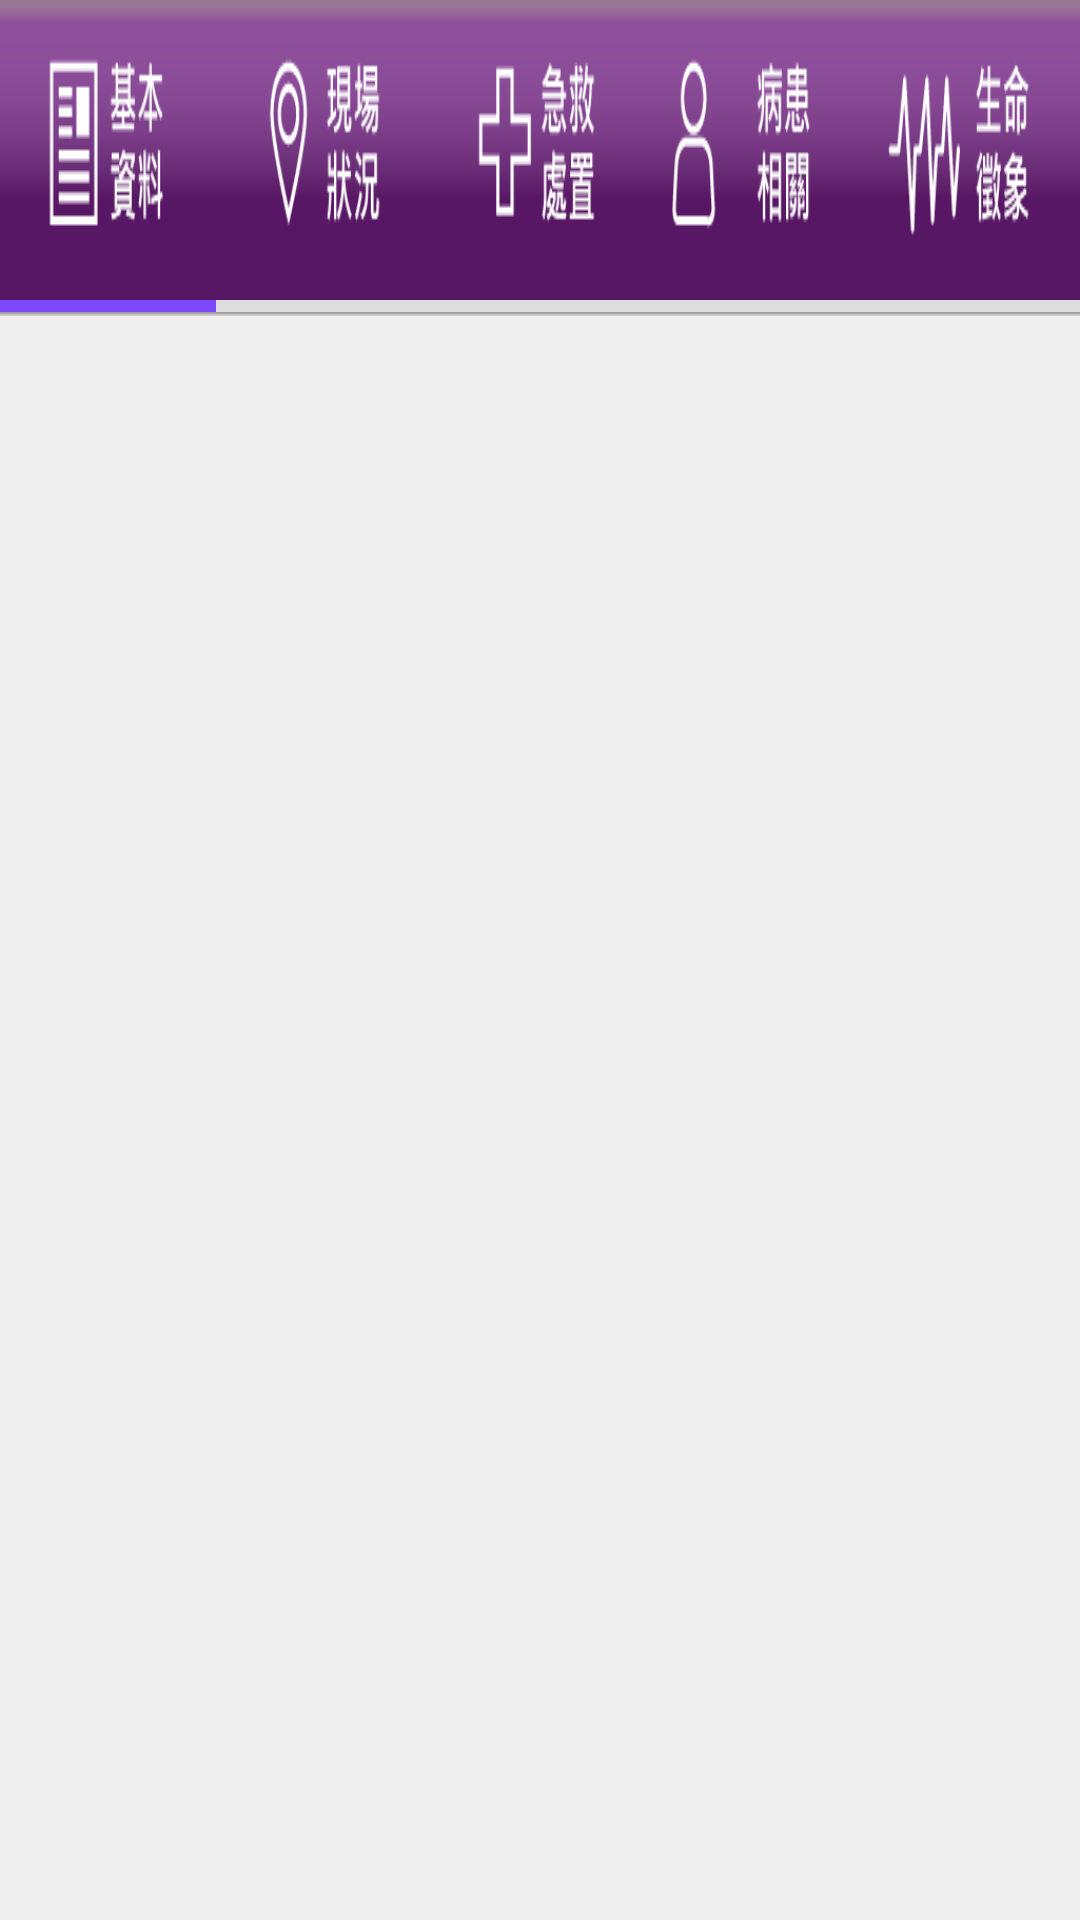

Produce the Android XML layout that renders to this screen, including the resource entries it uses.
<!-- AndroidManifest.xml: application theme AppTheme -->
<!-- res/layout/activity_main.xml -->
<?xml version="1.0" encoding="utf-8"?>
<android.support.v4.widget.DrawerLayout xmlns:android="http://schemas.android.com/apk/res/android"
    xmlns:tools="http://schemas.android.com/tools"
    android:id="@+id/dl_Drawer"
    android:layout_width="match_parent"
    android:layout_height="match_parent"
    tools:context=".MainActivity" >

    <LinearLayout
        android:layout_width="fill_parent"
        android:layout_height="fill_parent"
        android:focusable="true"
        android:focusableInTouchMode="true"
        android:background="#EFEFEF"
        android:orientation="vertical" >

        <TableRow
            android:id="@+id/linearLayout1"
            android:layout_width="fill_parent"
            android:layout_height="wrap_content" >

            <ImageView
                android:layout_width="0dp"
                android:layout_height="wrap_content"
                android:layout_weight="1"
                android:id="@+id/text1"
                android:src="@drawable/main_tab1"
                android:scaleType="fitXY" />

            <ImageView
                android:layout_width="0dp"
                android:layout_height="wrap_content"
                android:layout_weight="1"
                android:id="@+id/text2"
                android:src="@drawable/main_tab2"
                android:scaleType="fitXY" />

            <ImageView
                android:layout_width="0dp"
                android:layout_height="wrap_content"
                android:layout_weight="1"
                android:id="@+id/text3"
                android:src="@drawable/main_tab3"
                android:scaleType="fitXY" />

            <ImageView
                android:layout_width="0dp"
                android:layout_height="wrap_content"
                android:layout_weight="1"
                android:id="@+id/text4"
                android:src="@drawable/main_tab4"
                android:scaleType="fitXY"  />

            <ImageView
                android:layout_width="0dp"
                android:layout_height="wrap_content"
                android:layout_weight="1"
                android:id="@+id/text5"
                android:src="@drawable/main_tab5"
                android:scaleType="fitXY"  />

        </TableRow>

        <TableRow
            android:id="@+id/tableRow2"
            android:layout_width="fill_parent"
            android:layout_height="wrap_content"
            android:background="#DDDDDD" >

            <ImageView
                android:id="@+id/cursor"
                android:layout_width="fill_parent"
                android:layout_height="4dp"
                android:layout_weight="3"
                android:scaleType="fitXY"
                android:src="#7d4aff" />

            <View
                android:layout_width="fill_parent"
                android:layout_height="2.5dp"
                android:layout_weight="3"
                android:background="@null" />

            <View
                android:layout_width="fill_parent"
                android:layout_height="2.5dp"
                android:layout_weight="3"
                android:background="@null" />

            <View
                android:layout_width="fill_parent"
                android:layout_height="2.5dp"
                android:layout_weight="3"
                android:background="@null" />

            <View
                android:layout_width="fill_parent"
                android:layout_height="2.5dp"
                android:layout_weight="3"
                android:background="@null" />
        </TableRow>

        <LinearLayout
            android:layout_width="match_parent"
            android:layout_height="wrap_content"
            android:orientation="vertical" >

            <View
                android:layout_width="fill_parent"
                android:layout_height="0.25dp"
                android:layout_weight="1"
                android:background="#9D9D9D" />

            <View
                android:layout_width="fill_parent"
                android:layout_height="0.25dp"
                android:layout_weight="1"
                android:background="#ADADAD" />

            <View
                android:layout_width="fill_parent"
                android:layout_height="0.25dp"
                android:layout_weight="1"
                android:background="#BEBEBE" />

            <View
                android:layout_width="fill_parent"
                android:layout_height="0.25dp"
                android:layout_weight="1"
                android:background="#d0d0d0" />
        </LinearLayout>

        <android.support.v4.view.ViewPager
            android:id="@+id/vPager"
            android:layout_width="wrap_content"
            android:layout_height="fill_parent"
            android:layout_weight="1.0"
            android:background="#EFEFEF"
            android:flipInterval="10"
            android:persistentDrawingCache="animation" >
        </android.support.v4.view.ViewPager>

    </LinearLayout>

    <LinearLayout
        android:orientation="vertical"
        android:layout_width="300dp"
        android:layout_height="match_parent"
        android:id="@+id/ll_Drawer"
        android:layout_gravity="start"
        android:background="#333333" >

        <LinearLayout
            android:orientation="vertical"
            android:layout_width="fill_parent"
            android:layout_height="match_parent"
            android:layout_gravity="start"
            android:background="@drawable/drawer_bg" >

            <ListView
                android:layout_width="fill_parent"
                android:layout_height="0dp"
                android:layout_weight="1"
                android:id="@+id/lv_Drawer_Subno"
                android:listSelector="@android:color/transparent" />

            <ListView
                android:layout_width="fill_parent"
                android:layout_height="0dp"
                android:layout_weight="2"
                android:id="@+id/lv_Drawer_Item"
                android:listSelector="@android:color/transparent"
                android:divider="@null"/>

        </LinearLayout>

    </LinearLayout>

</android.support.v4.widget.DrawerLayout>
<!-- resources referenced by this layout -->
<resources>
  <!-- drawable drawer_bg (drawable) -->
  <?xml version="1.0" encoding="utf-8"?>
  <selector xmlns:android="http://schemas.android.com/apk/res/android">
      <item>
          <shape>
              <gradient
                  android:centerY="0.9"
                  android:centerColor="#00333333"
                  android:endColor="#cc111111"
                  android:angle="0" />
          </shape>
      </item>
  </selector>
  <!-- drawable main_tab1: png bitmap (drawable, 3284 bytes) -->
  <!-- drawable main_tab2: png bitmap (drawable, 3920 bytes) -->
  <!-- drawable main_tab3: png bitmap (drawable, 3147 bytes) -->
  <!-- drawable main_tab4: png bitmap (drawable, 3713 bytes) -->
  <!-- drawable main_tab5: png bitmap (drawable, 4244 bytes) -->
  <style name="AppTheme" parent="Theme.AppCompat.Light.NoActionBar">
          
          <item name="colorPrimary">@color/colorPrimary</item>
          <item name="colorPrimaryDark">@color/colorPrimaryDark</item>
          <item name="colorAccent">@color/colorAccent</item>
      </style>
  <color name="colorPrimary">#3F51B5</color>
  <color name="colorPrimaryDark">#303F9F</color>
  <color name="colorAccent">#FF4081</color>
</resources>
